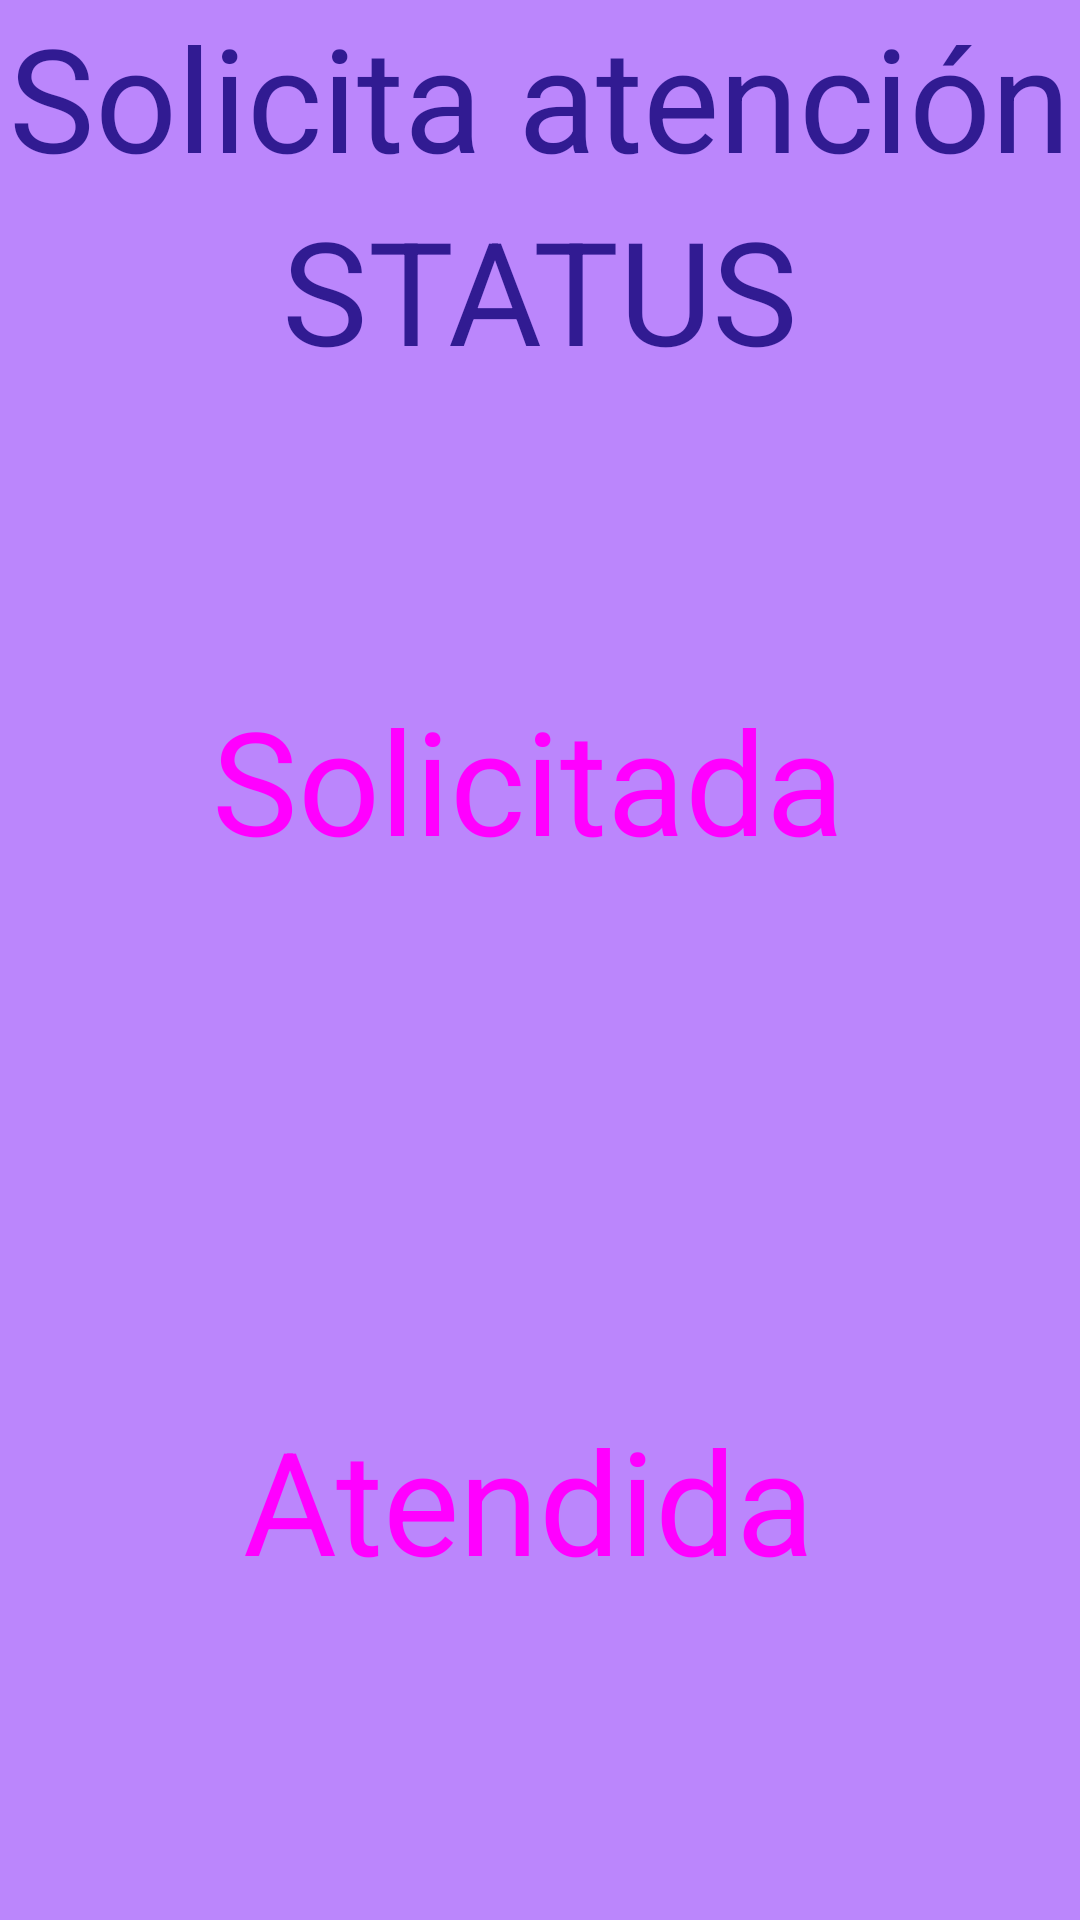

Android layout source for this screen:
<!-- AndroidManifest.xml: application theme SplashScreen -->
<!-- res/layout/activity_alert.xml -->
<?xml version="1.0" encoding="utf-8"?>
<androidx.constraintlayout.widget.ConstraintLayout xmlns:android="http://schemas.android.com/apk/res/android"
    xmlns:app="http://schemas.android.com/apk/res-auto"
    xmlns:tools="http://schemas.android.com/tools"
    android:layout_width="match_parent"
    android:layout_height="match_parent"
    tools:context=".AlertActivity"
    android:background="@color/purple_200"
    >

    <TextView
        android:id="@+id/statusDisplay"
        android:layout_width="match_parent"
        android:layout_height="wrap_content"
        android:gravity="center"
        android:textColor="@color/design_default_color_error"
        android:textSize="34sp"
        android:textStyle="bold"
        app:layout_constraintEnd_toEndOf="parent"
        app:layout_constraintHorizontal_bias="0.0"
        app:layout_constraintStart_toStartOf="parent"
        app:layout_constraintTop_toBottomOf="@+id/statusLabel" />

    <TextView
        android:id="@+id/titleLabel"
        android:layout_width="match_parent"
        android:layout_height="wrap_content"
        android:gravity="center"
        android:text="@string/alert_title"
        android:textAppearance="@style/TextAppearance.AppCompat.Large"
        android:textColor="#311B92"
        android:textSize="48sp"
        app:layout_constraintTop_toTopOf="parent"
        tools:layout_editor_absoluteX="2dp" />

    <TextView
        android:id="@+id/statusLabel"
        android:layout_width="match_parent"
        android:layout_height="wrap_content"
        android:gravity="center"
        android:text="@string/status"
        android:textAppearance="@style/TextAppearance.AppCompat.Large"
        android:textColor="#311B92"
        android:textSize="48sp"
        app:layout_constraintEnd_toEndOf="parent"
        app:layout_constraintStart_toStartOf="parent"
        app:layout_constraintTop_toBottomOf="@+id/titleLabel" />

    <Button
        style="@style/Widget.Material3.Button.Icon"
        android:id="@+id/notifyButton"
        android:layout_width="match_parent"
        android:layout_height="140dp"
        android:layout_marginStart="16dp"
        android:layout_marginTop="16dp"
        android:layout_marginEnd="16dp"
        android:backgroundTint="@color/teal_700"
        android:text="@string/request"
        android:textSize="48sp"
        app:iconTint="@color/white"
        app:icon="@drawable/notificacion"
        app:layout_constraintEnd_toEndOf="parent"
        app:layout_constraintStart_toStartOf="parent"
        app:layout_constraintTop_toBottomOf="@+id/statusDisplay" />


    <Button
        style="@style/Widget.Material3.Button.Icon"
        android:id="@+id/messButton"
        android:layout_width="match_parent"
        android:layout_height="140dp"
        android:layout_marginStart="16dp"
        android:layout_marginTop="100dp"
        android:layout_marginEnd="16dp"
        android:backgroundTint="@color/fui_bgFacebook"
        app:icon="@android:drawable/ic_menu_edit"
        android:text="@string/attend"
        android:textSize="48sp"
        app:layout_constraintEnd_toEndOf="parent"
        app:layout_constraintStart_toStartOf="parent"
        app:layout_constraintTop_toBottomOf="@id/notifyButton" />

</androidx.constraintlayout.widget.ConstraintLayout>
<!-- resources referenced by this layout -->
<resources>
  <color name="purple_200">#FFBB86FC</color>
  <color name="teal_700">#FF018786</color>
  <color name="white">#FFFFFFFF</color>
  <string name="alert_title">Solicita atención</string>
  <string name="attend">Atendida</string>
  <string name="request">Solicitada</string>
  <string name="status">STATUS</string>
  <style name="SplashScreen" parent="Theme.SICUTNG">
          <item name="windowActionBar">false</item>
          <item name="windowNoTitle">true</item>
          <item name="android:windowFullscreen">true</item>
          <item name="android:windowTranslucentNavigation">true</item>
          <item name="android:windowEnterAnimation">@android:anim/fade_in</item>
          <item name="android:windowBackground">@drawable/splash_screen</item>
      </style>
  <style name="Theme.SICUTNG" parent="Theme.MaterialComponents.DayNight.DarkActionBar">
          
          <item name="colorPrimary">@color/purple_200</item>
          <item name="colorPrimaryVariant">@color/purple_700</item>
          <item name="colorOnPrimary">@color/white</item>
          
          <item name="colorSecondary">@color/teal_200</item>
          <item name="colorSecondaryVariant">@color/teal_700</item>
          <item name="colorOnSecondary">@color/black</item>
          
          <item name="android:statusBarColor" tools:targetApi="l">?attr/colorPrimaryVariant</item>
          
      </style>
  <!-- drawable splash_screen (drawable) -->
  <?xml version="1.0" encoding="utf-8"?>
  <layer-list xmlns:android="http://schemas.android.com/apk/res/android"
      android:opacity="opaque">
      <item android:drawable="@color/purple_200" />
      <item>
          <bitmap
              android:gravity="center"
              android:src="@drawable/quetzal1"
              />
      </item>
  </layer-list>
  <color name="purple_700">#FF3700B3</color>
  <color name="teal_200">#FF03DAC5</color>
  <color name="black">#FF000000</color>
  <!-- drawable quetzal1: png bitmap (drawable-hdpi, 561532 bytes) -->
</resources>
